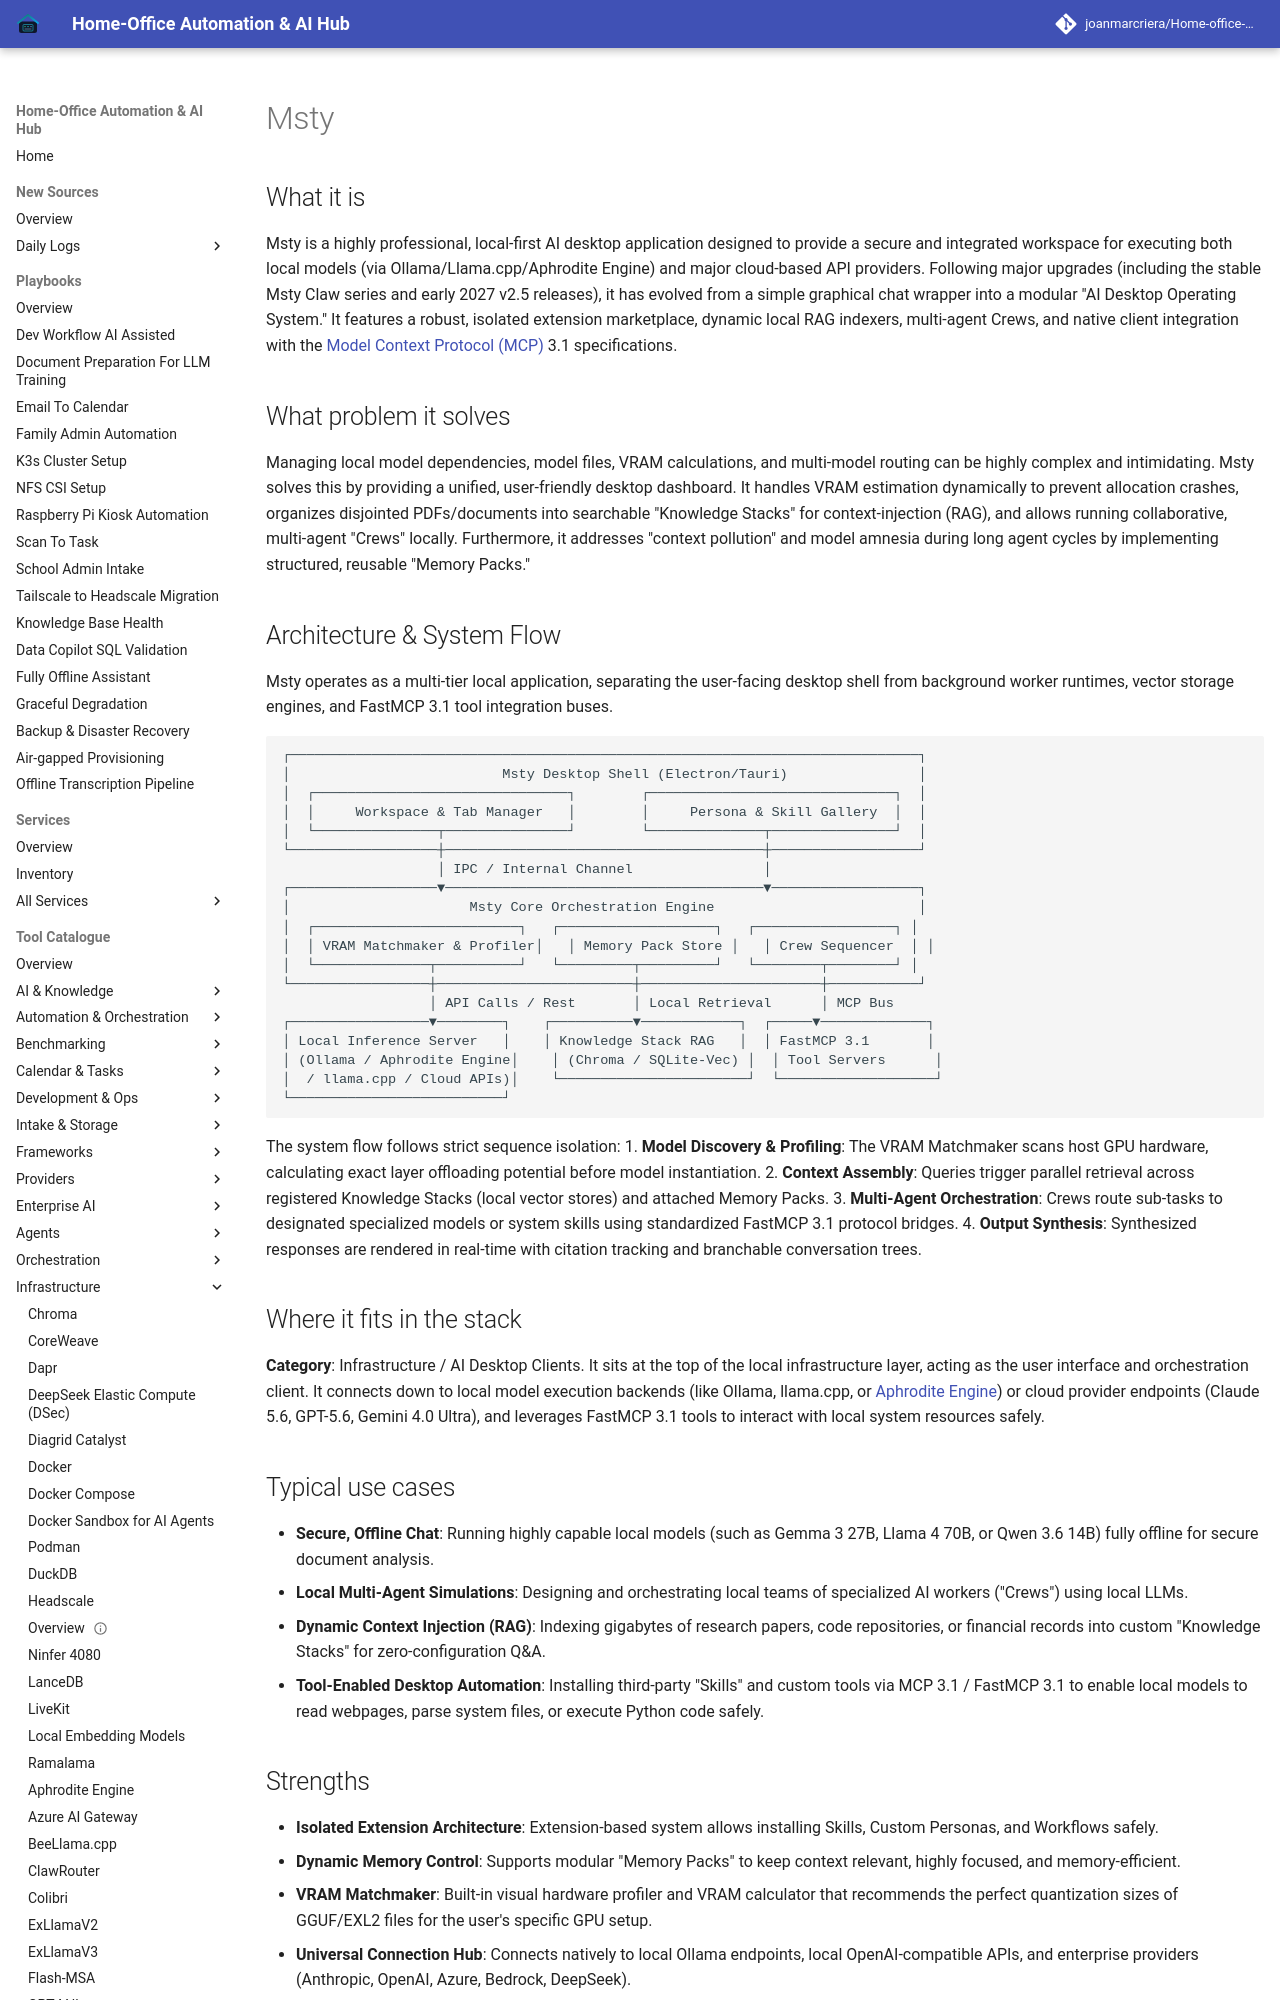

repository: joanmarcriera/Home-office-automations · page: tools/infrastructure/msty/index.html · generator: mkdocs

# Msty

## What it is
Msty is a highly professional, local-first AI desktop application designed to provide a secure and integrated workspace for executing both local models (via Ollama/Llama.cpp/Aphrodite Engine) and major cloud-based API providers. Following major upgrades (including the stable Msty Claw series and early 2027 v2.5 releases), it has evolved from a simple graphical chat wrapper into a modular "AI Desktop Operating System." It features a robust, isolated extension marketplace, dynamic local RAG indexers, multi-agent Crews, and native client integration with the [Model Context Protocol (MCP)](../automation_orchestration/mcp.md) 3.1 specifications.

## What problem it solves
Managing local model dependencies, model files, VRAM calculations, and multi-model routing can be highly complex and intimidating. Msty solves this by providing a unified, user-friendly desktop dashboard. It handles VRAM estimation dynamically to prevent allocation crashes, organizes disjointed PDFs/documents into searchable "Knowledge Stacks" for context-injection (RAG), and allows running collaborative, multi-agent "Crews" locally. Furthermore, it addresses "context pollution" and model amnesia during long agent cycles by implementing structured, reusable "Memory Packs."

## Architecture & System Flow

Msty operates as a multi-tier local application, separating the user-facing desktop shell from background worker runtimes, vector storage engines, and FastMCP 3.1 tool integration buses.

```
┌─────────────────────────────────────────────────────────────────────────────┐
│                          Msty Desktop Shell (Electron/Tauri)                │
│  ┌───────────────────────────────┐        ┌──────────────────────────────┐  │
│  │     Workspace & Tab Manager   │        │     Persona & Skill Gallery  │  │
│  └───────────────┬───────────────┘        └──────────────┬───────────────┘  │
└──────────────────┼───────────────────────────────────────┼──────────────────┘
                   │ IPC / Internal Channel                │
┌──────────────────▼───────────────────────────────────────▼──────────────────┐
│                      Msty Core Orchestration Engine                         │
│  ┌─────────────────────────┐   ┌───────────────────┐   ┌─────────────────┐ │
│  │ VRAM Matchmaker & Profiler│   │ Memory Pack Store │   │ Crew Sequencer  │ │
│  └──────────────┬──────────┘   └─────────┬─────────┘   └────────┬────────┘ │
└─────────────────┼────────────────────────┼──────────────────────┼───────────┘
                  │ API Calls / Rest       │ Local Retrieval      │ MCP Bus
┌─────────────────▼────────┐    ┌──────────▼────────────┐  ┌─────▼─────────────┐
│ Local Inference Server   │    │ Knowledge Stack RAG   │  │ FastMCP 3.1       │
│ (Ollama / Aphrodite Engine│    │ (Chroma / SQLite-Vec) │  │ Tool Servers      │
│  / llama.cpp / Cloud APIs)│    └───────────────────────┘  └───────────────────┘
└──────────────────────────┘
```

The system flow follows strict sequence isolation:
1. **Model Discovery & Profiling**: The VRAM Matchmaker scans host GPU hardware, calculating exact layer offloading potential before model instantiation.
2. **Context Assembly**: Queries trigger parallel retrieval across registered Knowledge Stacks (local vector stores) and attached Memory Packs.
3. **Multi-Agent Orchestration**: Crews route sub-tasks to designated specialized models or system skills using standardized FastMCP 3.1 protocol bridges.
4. **Output Synthesis**: Synthesized responses are rendered in real-time with citation tracking and branchable conversation trees.
